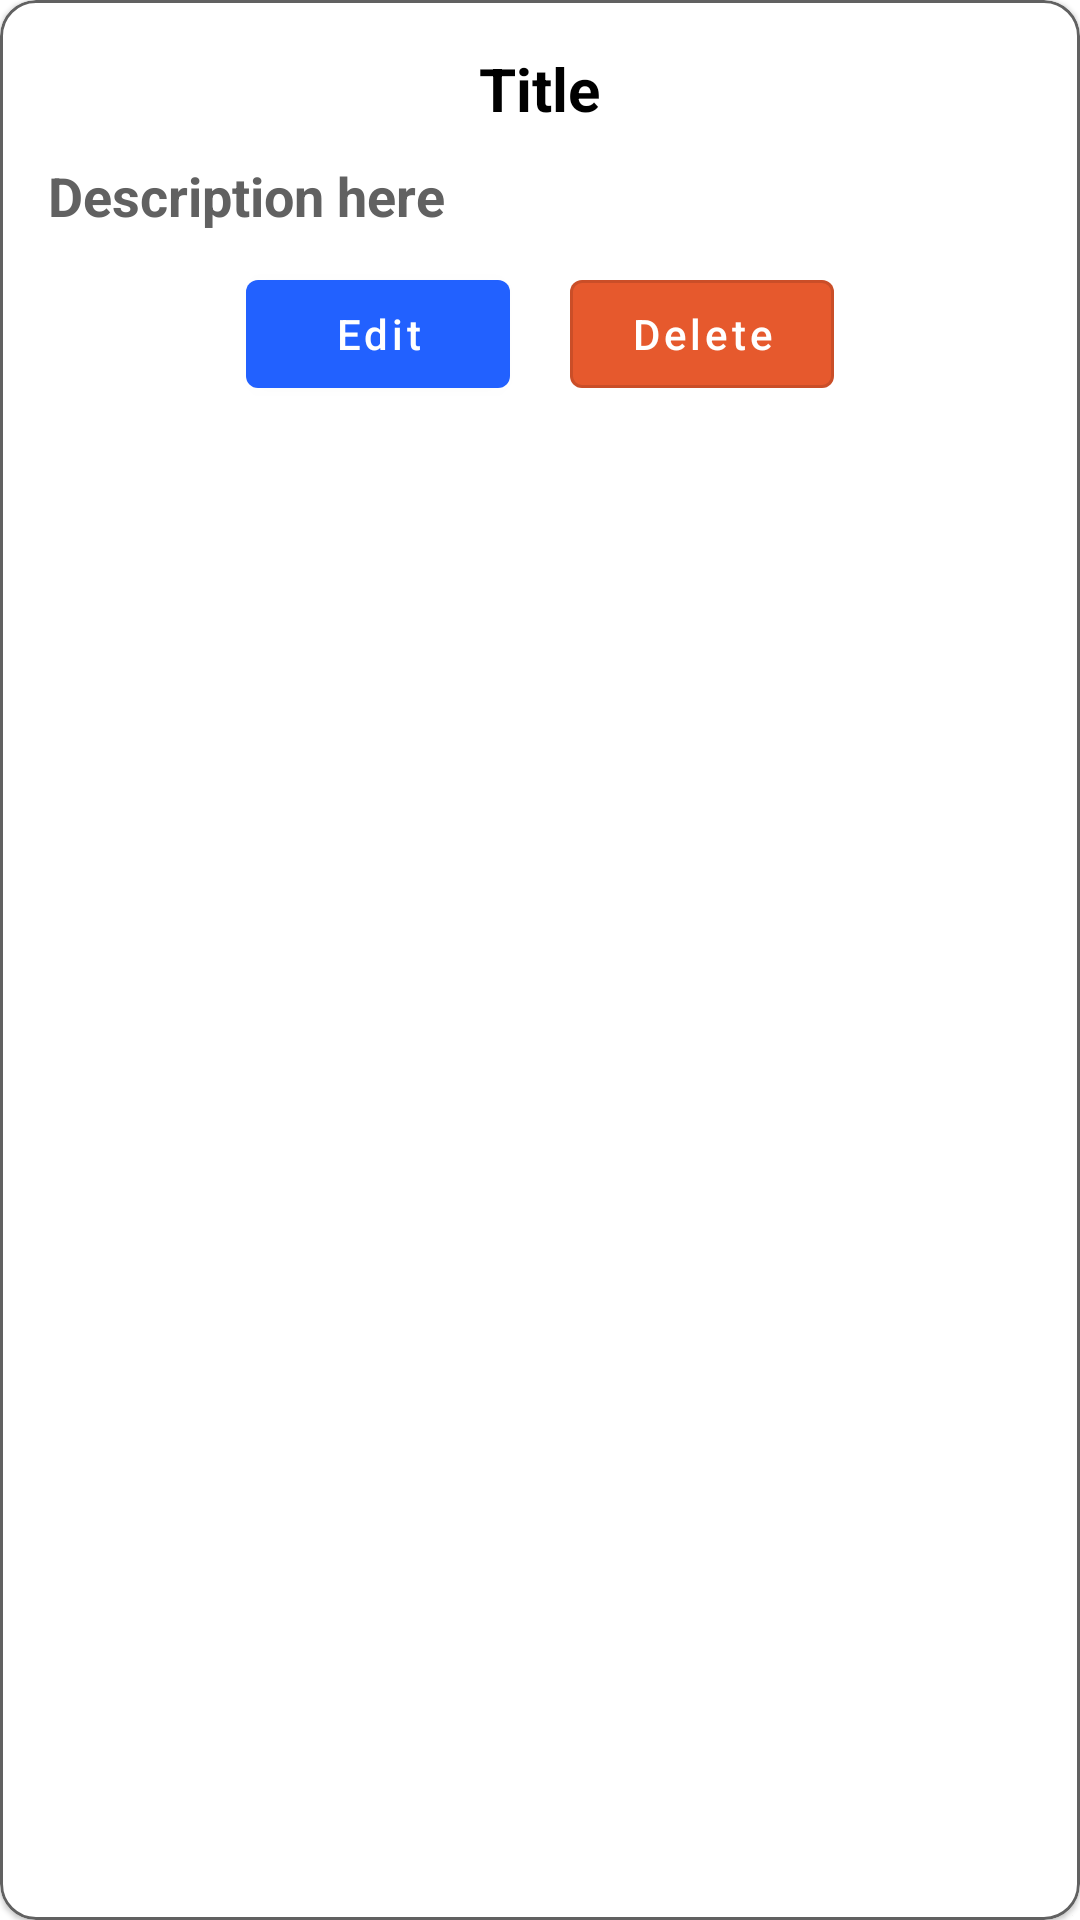

Produce the Android XML layout that renders to this screen, including the resource entries it uses.
<!-- AndroidManifest.xml: application theme Theme.Taskmanagement -->
<!-- res/layout/main_recycler_single_item.xml -->
<?xml version="1.0" encoding="utf-8"?>
<com.google.android.material.card.MaterialCardView xmlns:android="http://schemas.android.com/apk/res/android"
    xmlns:app="http://schemas.android.com/apk/res-auto"
    android:layout_width="match_parent"
    android:layout_height="wrap_content"
    android:layout_margin="8dp"
    android:elevation="12dp"
    app:cardCornerRadius="12dp"
    app:strokeColor="@color/grey"
    app:strokeWidth="1dp">


    <LinearLayout
        android:layout_width="match_parent"
        android:layout_height="wrap_content"
        android:orientation="vertical"
        android:padding="16dp">

        <TextView
            android:id="@+id/text_title"
            android:layout_width="wrap_content"
            android:layout_height="wrap_content"
            android:layout_gravity="center"
            android:layout_marginBottom="10dp"
            android:fontFamily="sans-serif"
            android:text="@string/title"
            android:textColor="@color/black"
            android:textSize="20sp"
            android:textStyle="bold" />

        <TextView
            android:id="@+id/text_description"
            android:layout_width="wrap_content"
            android:layout_height="wrap_content"
            android:layout_marginBottom="10dp"
            android:fontFamily="sans-serif"
            android:text="@string/description"
            android:textColor="@color/grey"
            android:textSize="18sp"
            android:textStyle="bold" />

        <LinearLayout
            android:layout_width="match_parent"
            android:layout_height="wrap_content"
            android:gravity="center"
            android:orientation="horizontal">


            <com.google.android.material.button.MaterialButton
                android:id="@+id/btn_edit"
                style="@style/Widget.MaterialComponents.Button"
                android:layout_width="wrap_content"
                android:layout_height="wrap_content"
                android:layout_marginEnd="10dp"
                android:clickable="true"
                android:drawableEnd="@drawable/ic_baseline_edit_24"
                android:drawableTint="@color/white"
                android:focusable="true"
                android:text="@string/edit"
                android:textAllCaps="false"
                app:backgroundTint="@color/blue" />


            <com.google.android.material.button.MaterialButton
                android:id="@+id/btn_delete"
                style="@style/Widget.MaterialComponents.Button.OutlinedButton"
                android:layout_width="wrap_content"
                android:layout_height="wrap_content"
                android:layout_marginStart="10dp"
                android:clickable="true"
                android:drawableEnd="@drawable/ic_baseline_delete_24"
                android:drawableTint="@color/white"
                android:focusable="true"
                android:text="@string/delete"
                android:textAllCaps="false"
                android:textColor="@color/white"
                app:backgroundTint="@color/orange" />


        </LinearLayout>

    </LinearLayout>


</com.google.android.material.card.MaterialCardView>
<!-- resources referenced by this layout -->
<resources>
  <color name="black">#FF000000</color>
  <color name="blue">#2261FF</color>
  <color name="grey">#616161</color>
  <color name="orange">#E6592D</color>
  <color name="white">#FFFFFFFF</color>
  <string name="delete">Delete</string>
  <string name="description">Description here</string>
  <string name="edit">Edit</string>
  <string name="title">Title</string>
  <style name="Theme.Taskmanagement" parent="Theme.MaterialComponents.DayNight.DarkActionBar">
          
          <item name="colorPrimary">@color/grey</item>
          <item name="colorPrimaryVariant">@color/black</item>
          <item name="colorOnPrimary">@color/white</item>
          
          <item name="colorSecondary">@color/grey</item>
          <item name="colorSecondaryVariant">@color/black</item>
          <item name="colorOnSecondary">@color/white</item>
          
          <item name="android:statusBarColor">@color/blue</item>
          
      </style>
</resources>
